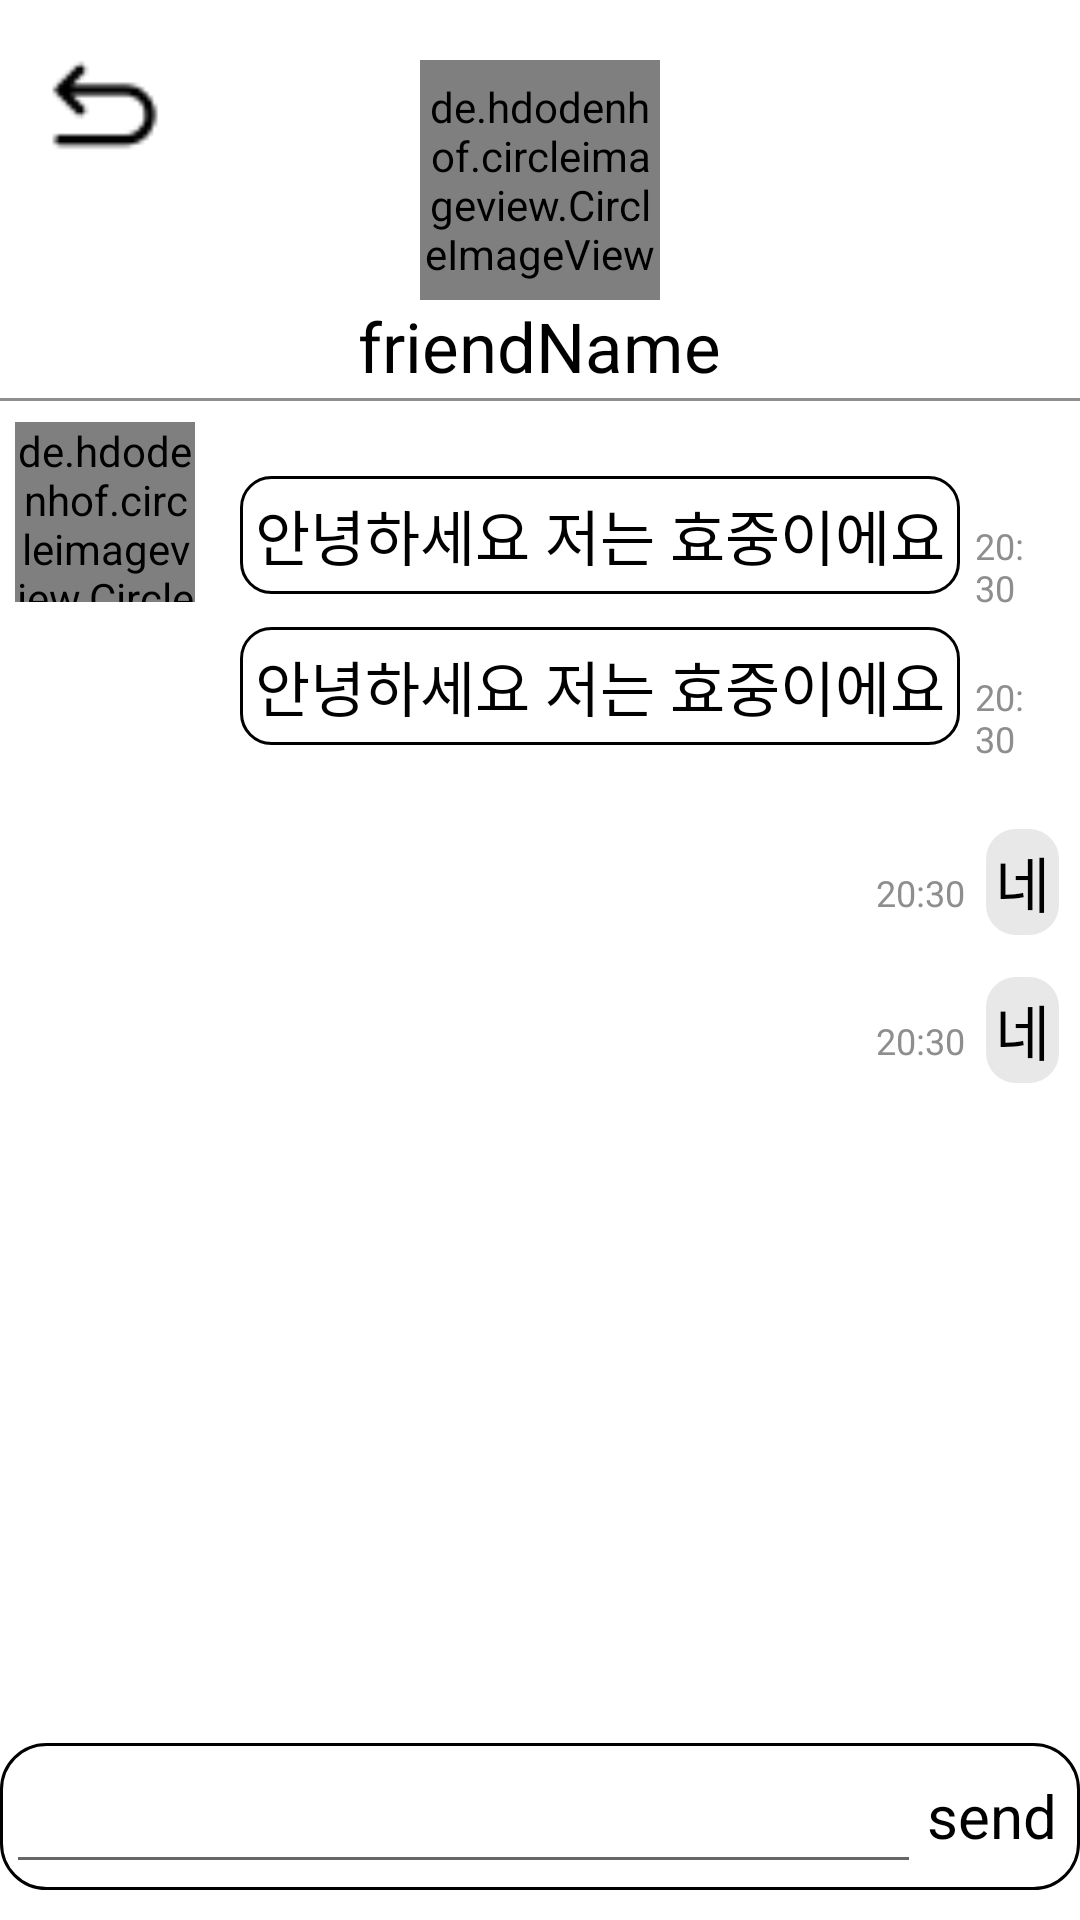

This screen was rendered from an Android layout file. Write that file and the resources it references.
<!-- AndroidManifest.xml: application theme Theme.Bottles_FE_Android -->
<!-- res/layout/fragment_send_message.xml -->
<?xml version="1.0" encoding="utf-8"?>
<androidx.constraintlayout.widget.ConstraintLayout xmlns:android="http://schemas.android.com/apk/res/android"
    xmlns:app="http://schemas.android.com/apk/res-auto"
    xmlns:tools="http://schemas.android.com/tools"
    android:layout_width="match_parent"
    android:layout_height="match_parent">

    <LinearLayout
        android:id="@+id/layout"
        android:layout_width="wrap_content"
        android:layout_height="wrap_content"
        android:orientation="horizontal"
        tools:ignore="MissingConstraints">
        <ImageView
            android:layout_width="40dp"
            android:layout_height="40dp"
            android:layout_margin="15dp"
            android:src="@drawable/back_arrow"
            android:id="@+id/backButton"/>
    </LinearLayout>

    <LinearLayout
        android:id="@+id/linearLayout"
        android:layout_width="0dp"
        android:layout_height="wrap_content"
        android:gravity="center"
        android:visibility="visible"
        android:orientation="vertical"
        app:layout_constraintTop_toTopOf="parent"
        app:layout_constraintStart_toStartOf="parent"
        app:layout_constraintEnd_toEndOf="parent">

        
        <de.hdodenhof.circleimageview.CircleImageView
            android:layout_marginTop="20dp"
            android:layout_width="80dp"
            android:layout_height="80dp"
            android:src="@drawable/test"
            android:id="@+id/friendImage"
            android:background="@drawable/circle"
            />
        <TextView
            android:layout_width="wrap_content"
            android:layout_height="wrap_content"
            android:text="friendName"
            android:textSize="23dp"
            android:textColor="@color/bottlesPrimary"
            android:id="@+id/profUserName"
            />
        <View
            android:layout_marginTop="2dp"
            android:layout_width="match_parent"
            android:layout_height="1dp"
            android:background="@color/bottlesGray" />
    </LinearLayout>

    <androidx.core.widget.NestedScrollView
        android:id="@+id/nestedScrollView"
        android:layout_width="0dp"
        android:layout_height="0dp"
        app:layout_constraintTop_toBottomOf="@+id/linearLayout"
        app:layout_constraintBottom_toTopOf="@+id/sendEditText"
        app:layout_constraintStart_toStartOf="parent"
        app:layout_constraintEnd_toEndOf="parent">
        <LinearLayout
            android:orientation="vertical"
            android:layout_width="match_parent"
            android:layout_height="wrap_content">

            <include layout="@layout/message_step2_friend_prof_image"/>
            <include layout="@layout/message_step0_my_message"/>
            <include layout="@layout/message_step0_my_message"/>
        </LinearLayout>
    </androidx.core.widget.NestedScrollView>

    
    <LinearLayout
        android:orientation="horizontal"
        android:id="@+id/sendEditText"
        android:layout_width="0dp"
        android:layout_height="wrap_content"
        android:background="@drawable/border4"
        app:layout_constraintTop_toBottomOf="@+id/nestedScrollView"
        app:layout_constraintBottom_toBottomOf="parent"
        app:layout_constraintStart_toStartOf="parent"
        app:layout_constraintEnd_toEndOf="parent"
        android:layout_marginBottom="10dp">
        <EditText
            android:layout_margin="2dp"
            android:layout_weight="6"
            android:layout_width="0dp"
            android:layout_height="45dp"
            android:id="@+id/sendMessage"/>
        <TextView
            android:layout_marginTop="1dp"
            android:id="@+id/sendButton"
            android:layout_weight="1"
            android:layout_width="0dp"
            android:layout_height="wrap_content"
            android:text="send"
            android:textSize="20dp"
            android:textColor="@color/bottlesPrimary"
            />

    </LinearLayout>

</androidx.constraintlayout.widget.ConstraintLayout>
<!-- res/layout/message_step2_friend_prof_image.xml (included above) -->
<?xml version="1.0" encoding="utf-8"?>
<LinearLayout
    android:id="@+id/receivedMessage"
    android:padding="5dp"
    xmlns:android="http://schemas.android.com/apk/res/android"
    android:layout_width="match_parent"
    android:layout_height="wrap_content"
    android:orientation="horizontal">
    <de.hdodenhof.circleimageview.CircleImageView
        android:layout_marginTop="2dp"
        android:layout_width="60dp"
        android:layout_height="60dp"
        android:src="@drawable/test"
        android:id="@+id/friendImage"
        android:background="@drawable/circle"
        />
    <LinearLayout
        android:id="@+id/receivedText"
        android:layout_marginTop="5dp"
        android:padding="10dp"
        android:layout_width="wrap_content"
        android:layout_height="wrap_content"
        android:orientation="vertical"
        >
        <include
            layout="@layout/message_step1_received_text"/>

        <include
            layout="@layout/message_step1_received_text"/>



    </LinearLayout>

</LinearLayout>
<!-- res/layout/message_step0_my_message.xml (included above) -->
<?xml version="1.0" encoding="utf-8"?>
<LinearLayout
    android:layout_gravity="right"
    xmlns:android="http://schemas.android.com/apk/res/android"
    android:layout_width="wrap_content"
    android:layout_height="wrap_content">
    <TextView
        android:id="@+id/sentTime"
        android:layout_width="wrap_content"
        android:layout_height="wrap_content"
        android:text="20:30"
        android:textSize="12dp"
        android:textColor="@color/bottlesGray"
        android:layout_marginTop="20dp"/>
    <LinearLayout
        android:layout_margin="5dp"
        android:padding="5dp"
        android:background="@drawable/border8_sent_message"
        android:layout_width="wrap_content"
        android:layout_height="wrap_content">
        <TextView
            android:layout_gravity="center"
            android:id="@+id/messageText"
            android:layout_width="match_parent"
            android:layout_height="wrap_content"
            android:text="네"
            android:textSize="20dp"
            android:textColor="@color/bottlesPrimary"
            />
    </LinearLayout>


</LinearLayout>
<!-- res/layout/message_step1_received_text.xml (included above) -->
<?xml version="1.0" encoding="utf-8"?>
<LinearLayout
    xmlns:android="http://schemas.android.com/apk/res/android"
    android:layout_width="wrap_content"
    android:layout_height="wrap_content">
    <LinearLayout
        android:layout_margin="5dp"
        android:padding="5dp"
        android:background="@drawable/border7_received_message"
        android:layout_width="wrap_content"
        android:layout_height="wrap_content">
     <TextView
         android:layout_gravity="center"
         android:id="@+id/messageText"
         android:layout_width="match_parent"
         android:layout_height="wrap_content"
         android:text="안녕하세요 저는 효중이에요"
         android:textSize="20dp"
         android:textColor="@color/bottlesPrimary"
        />
    </LinearLayout>
    <TextView
        android:id="@+id/sentTime"
        android:layout_width="wrap_content"
        android:layout_height="wrap_content"
        android:text="20:30"
        android:textSize="12dp"
        android:textColor="@color/bottlesGray"
        android:layout_marginTop="20dp"/>

</LinearLayout>
<!-- resources referenced by this layout -->
<resources>
  <color name="bottlesGray">#FF8E8E8E</color>
  <color name="bottlesPrimary">#FF000000</color>
  <!-- drawable back_arrow: png bitmap (drawable-v24, 408 bytes) -->
  <!-- drawable border4 (drawable) -->
  <?xml version="1.0" encoding="utf-8"?>
  <layer-list xmlns:android="http://schemas.android.com/apk/res/android">
      <item>
          <shape android:shape="rectangle">
              <stroke
                  android:width = "1dp"
                  android:color = "@color/bottlesPrimary"
                  />
              <corners
                  android:bottomRightRadius="15dp"
                  android:bottomLeftRadius="15dp"
                  android:topLeftRadius="15dp"
                  android:topRightRadius="15dp"/>
          </shape>
      </item>
  
  </layer-list>
  <!-- drawable border7_received_message (drawable) -->
  <?xml version="1.0" encoding="utf-8"?>
  <layer-list xmlns:android="http://schemas.android.com/apk/res/android">
      <item>
          <shape android:shape="rectangle">
              <stroke
                  android:width = "1dp"
                  android:color = "@color/bottlesPrimary"
                  />
              <corners
                  android:bottomRightRadius="10dp"
                  android:bottomLeftRadius="10dp"
                  android:topLeftRadius="10dp"
                  android:topRightRadius="10dp"/>
          </shape>
      </item>
  
  </layer-list>
  <!-- drawable border8_sent_message (drawable) -->
  <?xml version="1.0" encoding="utf-8"?>
  <layer-list xmlns:android="http://schemas.android.com/apk/res/android">
  
  
      <item
          android:bottom="2dp"
          android:left="2dp"
          android:right="2dp"
          android:top="2dp">
          <shape android:shape="rectangle">
              <solid android:color="@color/gray"/>
              <corners
                  android:bottomRightRadius="10dp"
                  android:bottomLeftRadius="10dp"
                  android:topLeftRadius="10dp"
                  android:topRightRadius="10dp"/>
          </shape>
      </item>
  </layer-list>
  <!-- drawable circle (drawable) -->
  <?xml version="1.0" encoding="utf-8"?>
  <layer-list xmlns:android="http://schemas.android.com/apk/res/android">
      <item>
          <shape android:shape="oval">
              <stroke
                  android:width = "1dp"
                  />
          </shape>
      </item>
  
      <item>
          <shape android:shape="oval">
              <solid android:color="#FFFFFF"/>
          </shape>
      </item>
  </layer-list>
  <!-- drawable test: png bitmap (drawable, 584059 bytes) -->
  <style name="Theme.Bottles_FE_Android" parent="Theme.MaterialComponents.DayNight.NoActionBar">
          
          <item name="colorPrimary">@color/purple_500</item>
          <item name="colorPrimaryVariant">@color/purple_700</item>
          <item name="colorOnPrimary">@color/white</item>
          
          <item name="colorSecondary">@color/teal_200</item>
          <item name="colorSecondaryVariant">@color/teal_700</item>
          <item name="colorOnSecondary">@color/black</item>
          
          <item name="android:statusBarColor">?attr/colorPrimaryVariant</item>
          
          <item name="colorAccent">@color/bottlesPrimary</item>
      </style>
  <color name="gray">#FFE8E8E8</color>
  <color name="purple_500">#FF6200EE</color>
  <color name="purple_700">#FF3700B3</color>
  <color name="white">#FFFFFFFF</color>
  <color name="teal_200">#FF03DAC5</color>
  <color name="teal_700">#FF018786</color>
  <color name="black">#FF000000</color>
</resources>
